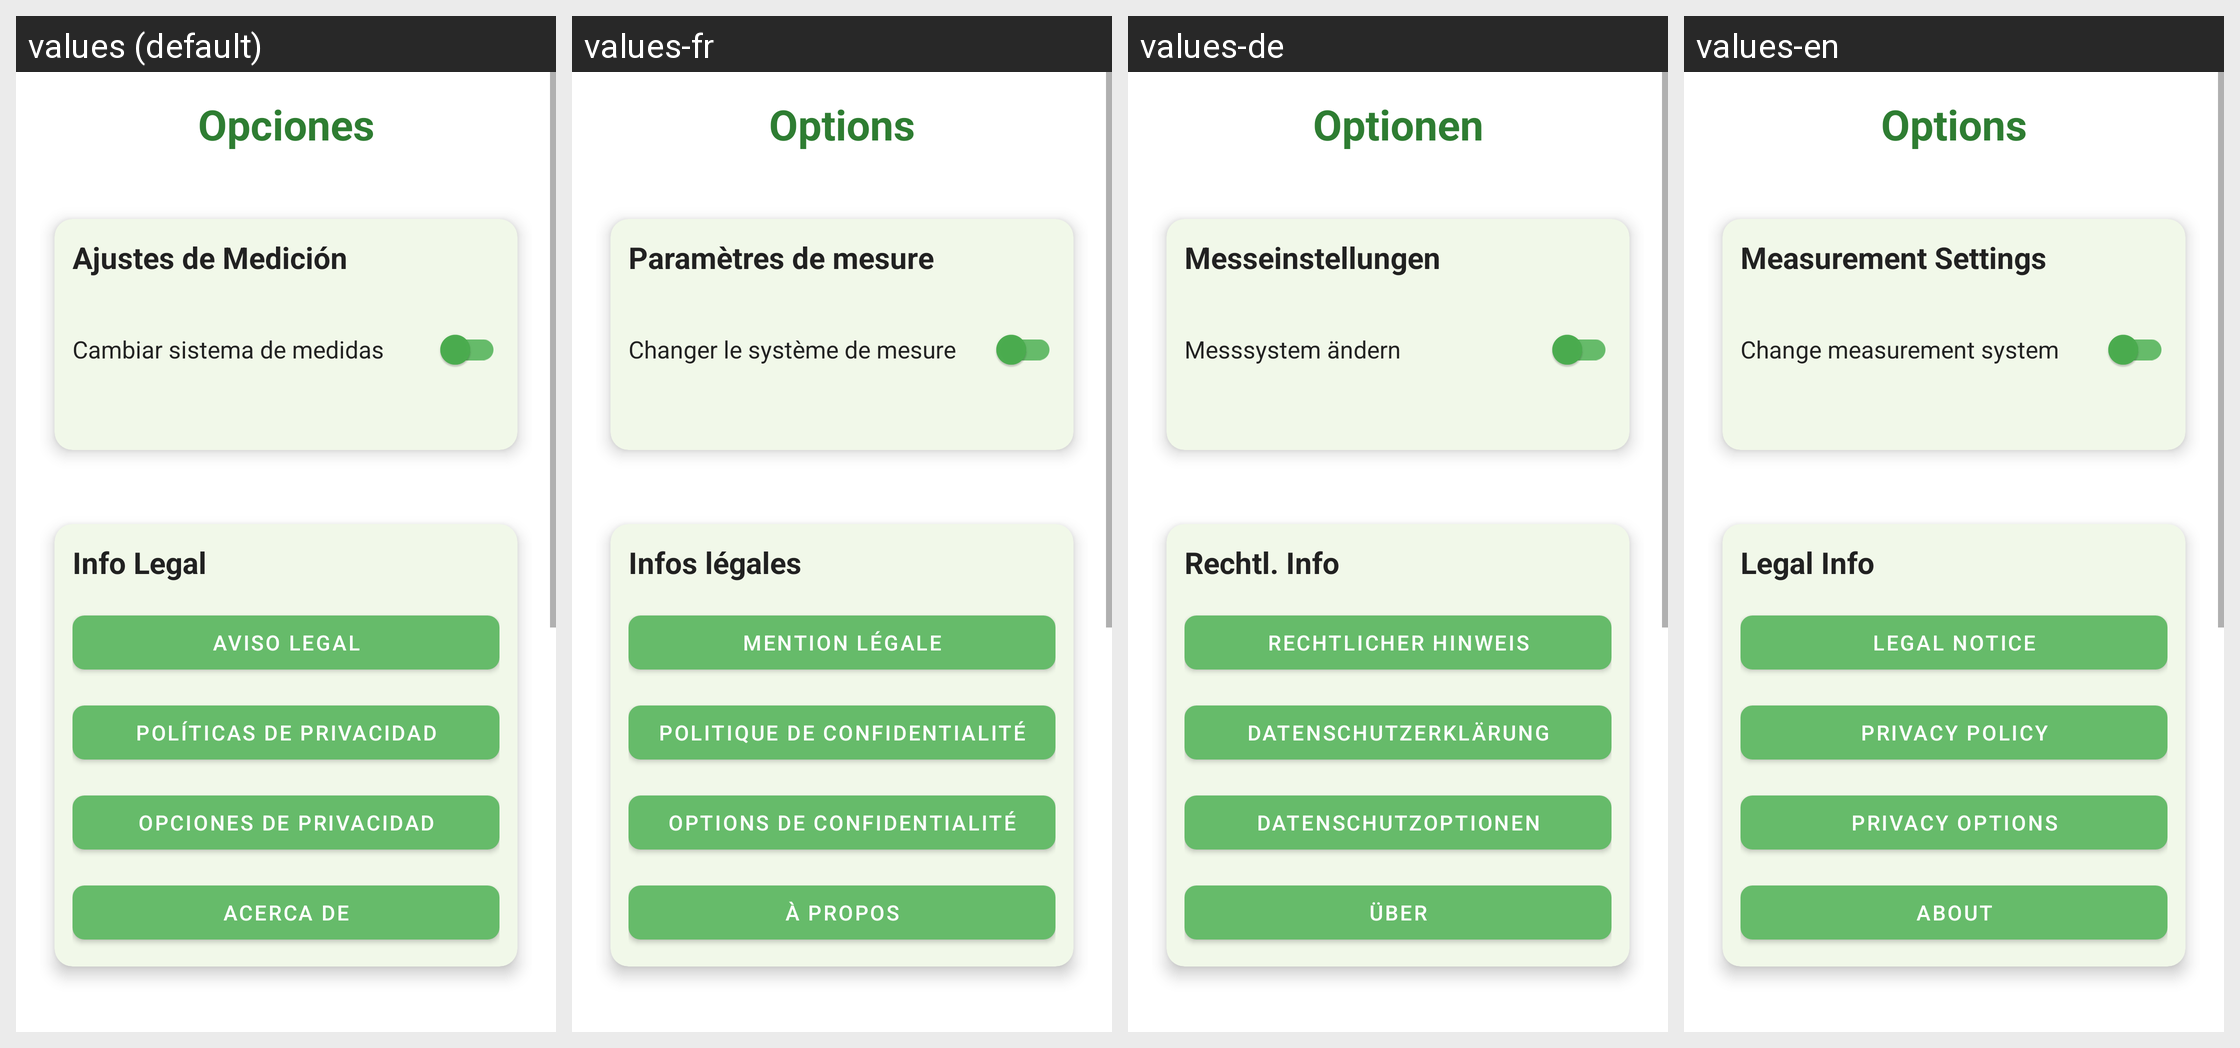

Translations of the strings shown on this Android screen, per locale in the grid:
Android screen res/layout/fragment_opciones.xml rendered under 4 locales, left to right: values (default), values-fr, values-de, values-en. Device: Nexus 5 (rendered at 1080×1920; each locale shown at half size, 540×960, under a caption strip naming it); theme Theme.CalculadoraIMC.
Strings drawn on this screen, with the default value and each locale's value (text and hints the layout hard-codes, and strings that could not be matched under every locale, appear in the picture but are not listed):

titulo_opciones
  values: Opciones
  values-fr: Options
  values-de: Optionen
  values-en: Options

ajustes_medicion_titulo
  values: Ajustes de Medición
  values-fr: Paramètres de mesure
  values-de: Messeinstellungen
  values-en: Measurement Settings

cambiar_sistema_medida
  values: Cambiar sistema de medidas
  values-fr: Changer le système de mesure
  values-de: Messsystem ändern
  values-en: Change measurement system

aviso_legal_titulo
  values: Aviso Legal
  values-fr: Mention légale
  values-de: Rechtlicher Hinweis
  values-en: Legal Notice

politicas_privacidad
  values: Políticas de Privacidad
  values-fr: Politique de confidentialité
  values-de: Datenschutzerklärung
  values-en: Privacy Policy

opciones_privacidad
  values: Opciones de Privacidad
  values-fr: Options de confidentialité
  values-de: Datenschutzoptionen
  values-en: Privacy Options

acerca_de_titulo
  values: Acerca de
  values-fr: À propos
  values-de: Über
  values-en: About
